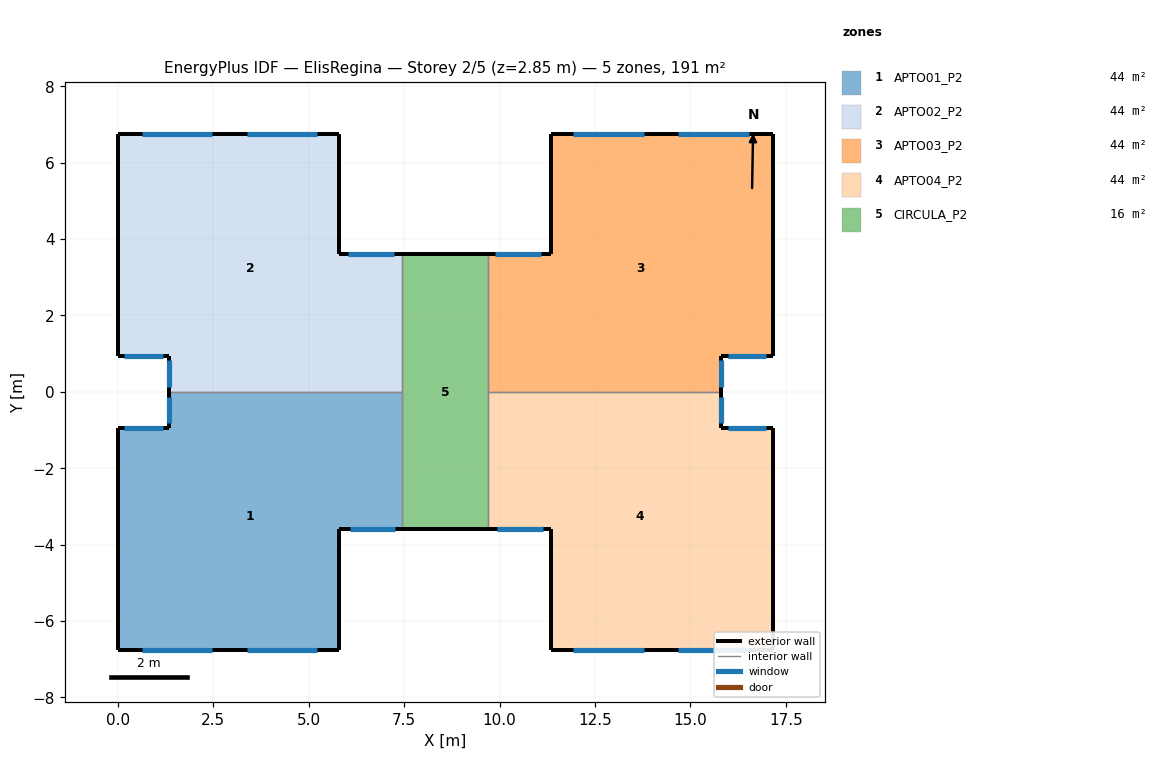
=== STOREY PLAN SPEC (per zone: floor XY polygon, exterior-wall plan segments, windows/doors) ===
zone 1: APTO01_P2  (43.8 m²)
  floor: (7.45, 0.00) (7.45, -3.60) (5.80, -3.60) (5.80, -6.75) (0.00, -6.75) (0.00, -0.95) (1.35, -0.95) (1.35, 0.00)
  exterior wall: (1.35, 0.00) – (1.35, -0.95)  [0.9 m]
    window: (1.35, -0.12) – (1.35, -0.82)  [0.7 m²]
  exterior wall: (0.00, -0.95) – (0.00, -6.75)  [5.8 m]
  exterior wall: (1.35, -0.95) – (0.00, -0.95)  [1.4 m]
    window: (1.17, -0.95) – (1.17, -0.95) – (0.17, -0.95) – (0.18, -0.95)  [0.9 m²]
  exterior wall: (5.80, -6.75) – (5.80, -3.60)  [3.1 m]
  exterior wall: (5.80, -3.60) – (7.45, -3.60)  [1.7 m]
    window: (6.08, -3.60) – (7.28, -3.60)  [2.5 m²]
  exterior wall: (0.00, -6.75) – (5.80, -6.75)  [5.8 m]
    window: (0.63, -6.75) – (0.63, -6.75) – (2.48, -6.75) – (2.47, -6.75)  [2.0 m²]
    window: (3.38, -6.75) – (3.38, -6.75) – (5.23, -6.75) – (5.22, -6.75)  [2.0 m²]
  interior walls: 2
zone 2: APTO02_P2  (43.8 m²)
  floor: (5.80, 6.75) (5.80, 3.60) (7.45, 3.60) (7.45, 0.00) (1.35, 0.00) (1.35, 0.95) (0.00, 0.95) (0.00, 6.75)
  exterior wall: (0.00, 6.75) – (0.00, 0.95)  [5.8 m]
  exterior wall: (0.00, 0.95) – (1.35, 0.95)  [1.4 m]
    window: (0.18, 0.95) – (1.17, 0.95)  [0.9 m²]
  exterior wall: (5.80, 3.60) – (5.80, 6.75)  [3.1 m]
  exterior wall: (7.45, 3.60) – (5.80, 3.60)  [1.7 m]
    window: (7.22, 3.60) – (6.03, 3.60)  [2.5 m²]
  exterior wall: (1.35, 0.95) – (1.35, 0.00)  [0.9 m]
    window: (1.35, 0.82) – (1.35, 0.12)  [0.7 m²]
  exterior wall: (5.80, 6.75) – (0.00, 6.75)  [5.8 m]
    window: (2.47, 6.75) – (0.62, 6.75)  [2.0 m²]
    window: (5.22, 6.75) – (5.23, 6.75) – (3.38, 6.75) – (3.38, 6.75)  [2.0 m²]
  interior walls: 2
zone 3: APTO03_P2  (43.8 m²)
  floor: (17.15, 6.75) (17.15, 0.95) (15.80, 0.95) (15.80, 0.00) (9.70, 0.00) (9.70, 3.60) (11.35, 3.60) (11.35, 6.75)
  exterior wall: (11.35, 3.60) – (9.70, 3.60)  [1.7 m]
    window: (11.07, 3.60) – (9.88, 3.60)  [2.5 m²]
  exterior wall: (11.35, 6.75) – (11.35, 3.60)  [3.1 m]
  exterior wall: (17.15, 6.75) – (11.35, 6.75)  [5.8 m]
    window: (16.52, 6.75) – (16.52, 6.75) – (14.67, 6.75) – (14.68, 6.75)  [2.0 m²]
    window: (13.77, 6.75) – (11.93, 6.75)  [2.0 m²]
  exterior wall: (17.15, 0.95) – (17.15, 6.75)  [5.8 m]
  exterior wall: (15.80, 0.95) – (17.15, 0.95)  [1.3 m]
    window: (15.98, 0.95) – (15.97, 0.95) – (16.97, 0.95) – (16.97, 0.95)  [0.9 m²]
  exterior wall: (15.80, 0.00) – (15.80, 0.95)  [0.9 m]
    window: (15.80, 0.12) – (15.80, 0.83)  [0.7 m²]
  interior walls: 2
zone 4: APTO04_P2  (43.8 m²)
  floor: (15.80, 0.00) (15.80, -0.95) (17.15, -0.95) (17.15, -6.75) (11.35, -6.75) (11.35, -3.60) (9.70, -3.60) (9.70, 0.00)
  exterior wall: (15.80, -0.95) – (15.80, 0.00)  [0.9 m]
    window: (15.80, -0.82) – (15.80, -0.13)  [0.7 m²]
  exterior wall: (17.15, -0.95) – (15.80, -0.95)  [1.3 m]
    window: (16.97, -0.95) – (15.98, -0.95)  [0.9 m²]
  exterior wall: (17.15, -6.75) – (17.15, -0.95)  [5.8 m]
  exterior wall: (11.35, -6.75) – (17.15, -6.75)  [5.8 m]
    window: (14.68, -6.75) – (16.52, -6.75)  [2.0 m²]
    window: (11.93, -6.75) – (11.93, -6.75) – (13.78, -6.75) – (13.77, -6.75)  [2.0 m²]
  exterior wall: (11.35, -3.60) – (11.35, -6.75)  [3.1 m]
  exterior wall: (9.70, -3.60) – (11.35, -3.60)  [1.7 m]
    window: (9.93, -3.60) – (11.12, -3.60)  [2.5 m²]
  interior walls: 2
zone 5: CIRCULA_P2  (16.2 m²)
  floor: (9.70, 3.60) (9.70, -3.60) (7.45, -3.60) (7.45, 3.60)
  exterior wall: (7.45, -3.60) – (9.70, -3.60)  [2.2 m]
  exterior wall: (9.70, 3.60) – (7.45, 3.60)  [2.2 m]
  interior walls: 4

=== DERIVED (storey summary) ===
Building: ElisRegina
Storey: 2 of 5  (floor level z = 2.85 m)
Storey gross floor area: 191.4 m²
Zones on this storey: 5
  - APTO01_P2: floor 43.8 m²; exterior wall 18.7 m (53.3 m²); 5 window(s) 8.2 m²; WWR 15.3%
  - APTO02_P2: floor 43.8 m²; exterior wall 18.7 m (53.3 m²); 5 window(s) 8.2 m²; WWR 15.3%
  - APTO03_P2: floor 43.8 m²; exterior wall 18.7 m (53.3 m²); 5 window(s) 8.2 m²; WWR 15.3%
  - APTO04_P2: floor 43.8 m²; exterior wall 18.7 m (53.3 m²); 5 window(s) 8.2 m²; WWR 15.3%
  - CIRCULA_P2: floor 16.2 m²; exterior wall 4.5 m (12.8 m²); WWR 0.0%
Zone adjacency (shared interzone walls):
  - APTO01_P2 ↔ APTO02_P2
  - APTO01_P2 ↔ CIRCULA_P2
  - APTO02_P2 ↔ CIRCULA_P2
  - APTO03_P2 ↔ APTO04_P2
  - APTO03_P2 ↔ CIRCULA_P2
  - APTO04_P2 ↔ CIRCULA_P2